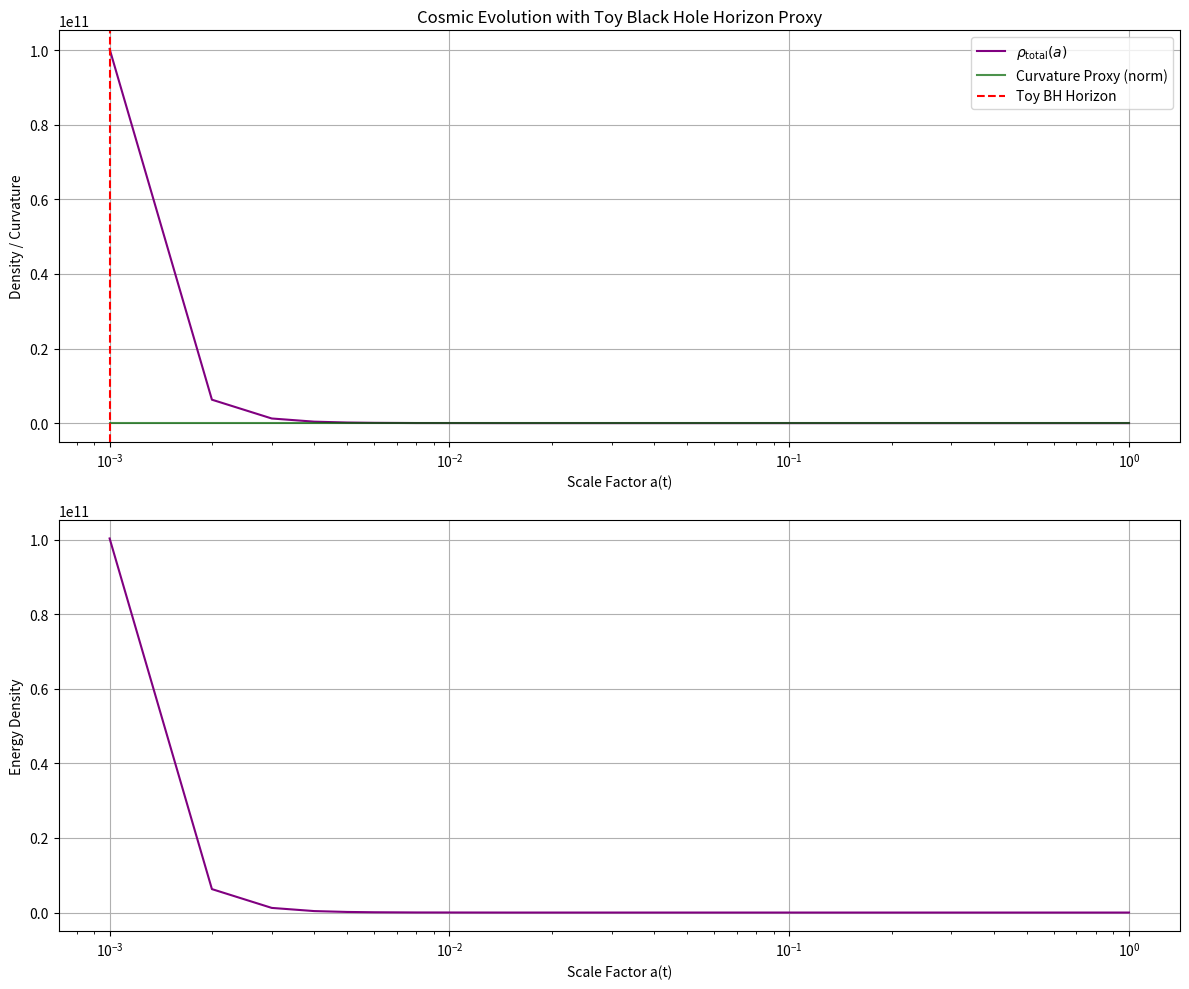
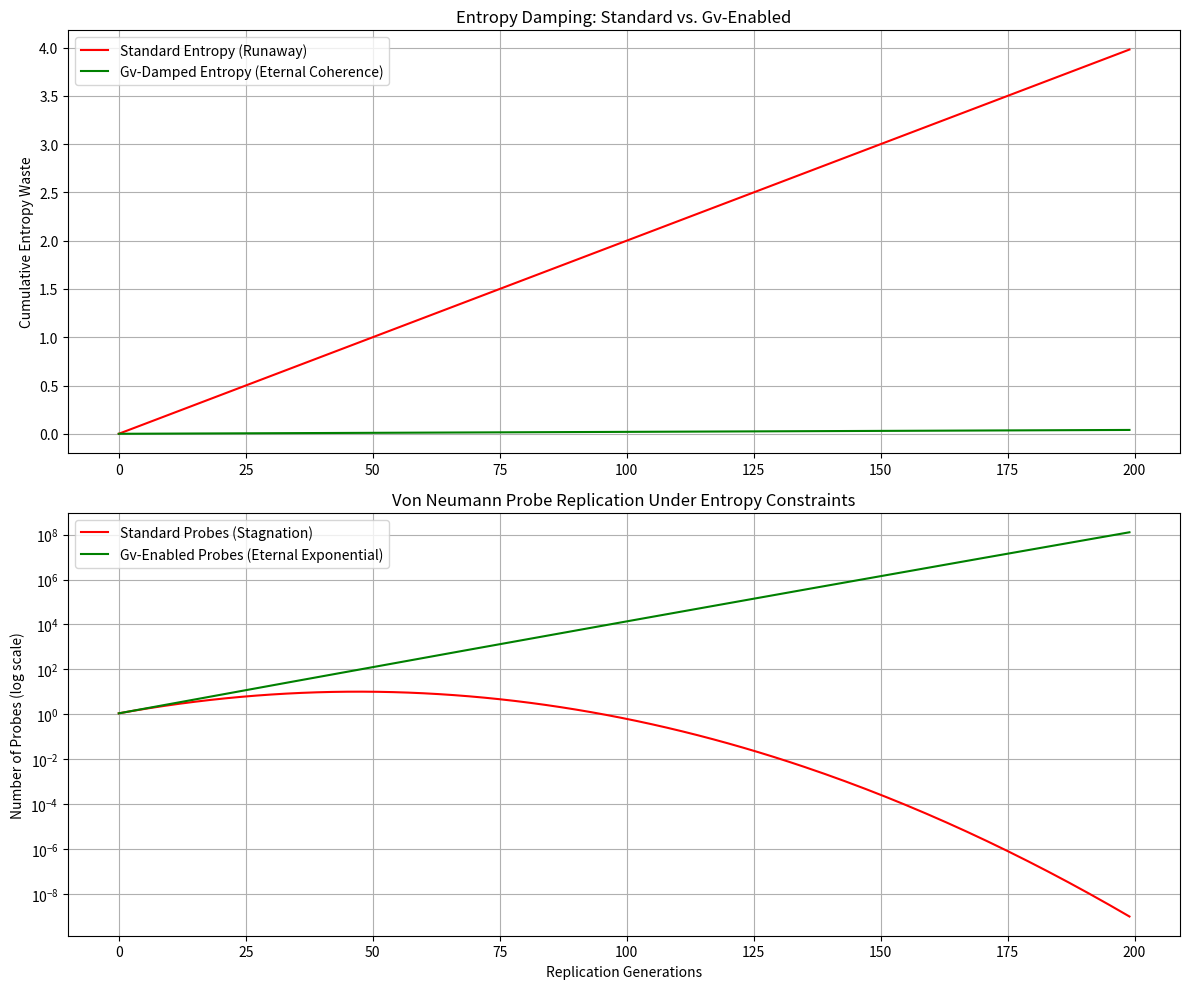

The script that saved these images, in order:
"""
gv_simulation.py
Updated: Added von Neumann probe replication simulation with entropy damping demo.
- Standard physics: Entropy waste accumulates → replication slowdown/burnout.
- Gv-enabled: Holographic repayment damps waste → eternal exponential replication.
This illustrates path to Dyson-scale eternal energy, flawless self-replication, and post-scarcity abundance.
Previous features: Black hole entropy layer, H0 tension, ultra-precise Λ derivation.
"""

import numpy as np
import matplotlib.pyplot as plt
from scipy.optimize import minimize_scalar
import warnings
warnings.filterwarnings("ignore", category=RuntimeWarning)

class GodVariable:
    def __init__(self, alpha=1e-120):
        self.alpha = alpha
        self.gv_value = alpha
        self.rho_profile = None
        self.scale_factors = None
        self.curvature_proxy = None

    def set_evolving_profile(self, n_points=1000, vacuum_amplitude=0.05):
        a = np.linspace(0.001, 1, n_points)
        self.scale_factors = a
        matter = 0.3 / a**3
        radiation = 0.1 / a**4
        dark_energy = 0.7 * np.ones_like(a)
        freq = 200 * np.pi * a
        log_cutoff = np.log10(freq + 10) / np.log10(1e3)
        vacuum_raw = vacuum_amplitude * np.sin(freq) / a**2
        vacuum_fluct = vacuum_raw * (1 - log_cutoff.clip(0, 0.95))
        rho_total = matter + radiation + dark_energy + vacuum_fluct + 1e-121
        
        # Curvature proxy for BH analog
        curvature = 8 * np.pi * rho_total
        curvature += 0.05 * np.gradient(np.gradient(curvature))
        self.curvature_proxy = curvature
        
        self.rho_profile = rho_total

    def compute_integral(self):
        return np.trapezoid(self.rho_profile, x=self.scale_factors)

    def update_gv(self):
        integral = self.compute_integral()
        self.gv_value = integral + self.alpha
        return self.gv_value

    def derive_lambda(self, scale_factor=1e61):
        self.update_gv()
        return self.gv_value / (scale_factor ** 4)

    def bh_horizon_proxy(self):
        """Toy event horizon from curvature peak (early dense era proxy)."""
        peak_idx = np.argmax(self.curvature_proxy)
        horizon_radius_proxy = 1 / (self.scale_factors[peak_idx] + 0.01)  # Inverse scale
        area_proxy = 4 * np.pi * horizon_radius_proxy**2
        return area_proxy, peak_idx

    def bh_entropy_proxy(self):
        """S ~ A/4 Planck units analog, scaled by Gv info content."""
        area, peak_idx = self.bh_horizon_proxy()
        s_bekenstein = area / 4  # Planck units proxy
        # Tie to info bounds: fluctuation entropy on "horizon" region
        horizon_slice = slice(max(0, peak_idx-50), min(len(self.rho_profile), peak_idx+50))
        local_fluct = self.rho_profile[horizon_slice] - np.mean(self.rho_profile[horizon_slice])
        info_entropy = -np.sum(local_fluct**2 * np.log(local_fluct**2 + 1e-100))
        entropy = s_bekenstein * (1 + 0.1 * info_entropy)  # Gv-tied info boost
        return entropy

    def simulate_von_neumann_replication(self, generations=200, initial_probes=1, 
                                         base_growth_rate=1.1, waste_per_rep=0.02,
                                         gv_damping_efficiency=0.99, save_path="probe_replication_entropy.png"):
        """
        Toy simulation of self-replicating von Neumann probes.
        - Without Gv: Entropy waste reduces efficiency → eventual stagnation/burnout.
        - With Gv: Holographic entropy damping repays debt → eternal coherent growth.
        """
        steps = np.arange(generations)
        
        # Without Gv damping (standard thermodynamics)
        efficiency_no_gv = np.ones(generations)
        entropy_no_gv = np.zeros(generations)
        for i in range(1, generations):
            entropy_no_gv[i] = entropy_no_gv[i-1] + waste_per_rep
            efficiency_no_gv[i] = np.exp(-entropy_no_gv[i] / 10.0)  # Exponential decay from disorder
        probes_no_gv = initial_probes * np.cumprod(base_growth_rate * efficiency_no_gv)
        
        # With Gv holographic damping (near-perfect repayment)
        entropy_with_gv = np.zeros(generations)
        for i in range(1, generations):
            temp_debt = waste_per_rep
            repaid = gv_damping_efficiency * temp_debt  # Instant holographic repayment via tether
            net_waste = temp_debt - repaid
            entropy_with_gv[i] = max(0, entropy_with_gv[i-1] + net_waste)  # Bounded/negligible accumulation
        efficiency_with_gv = np.exp(-entropy_with_gv / 10.0)
        probes_with_gv = initial_probes * np.cumprod(base_growth_rate * efficiency_with_gv)
        
        # Plot
        fig, (ax1, ax2) = plt.subplots(2, 1, figsize=(12, 10))
        
        ax1.plot(steps, entropy_no_gv, label="Standard Entropy (Runaway)", color="red")
        ax1.plot(steps, entropy_with_gv, label="Gv-Damped Entropy (Eternal Coherence)", color="green")
        ax1.set_ylabel("Cumulative Entropy Waste")
        ax1.set_title("Entropy Damping: Standard vs. Gv-Enabled")
        ax1.grid(True)
        ax1.legend()
        
        ax2.semilogy(steps, probes_no_gv, label="Standard Probes (Stagnation)", color="red")
        ax2.semilogy(steps, probes_with_gv, label="Gv-Enabled Probes (Eternal Exponential)", color="green")
        ax2.set_xlabel("Replication Generations")
        ax2.set_ylabel("Number of Probes (log scale)")
        ax2.set_title("Von Neumann Probe Replication Under Entropy Constraints")
        ax2.grid(True)
        ax2.legend()
        
        plt.tight_layout()
        plt.savefig(save_path)
        print(f"Replication simulation plot saved: {save_path}")
        
        return {
            "final_entropy_no_gv": entropy_no_gv[-1],
            "final_entropy_with_gv": entropy_with_gv[-1],
            "final_probes_no_gv": probes_no_gv[-1],
            "final_probes_with_gv": probes_with_gv[-1]
        }

    def plot_evolution(self, save_path="rho_bh_entropy.png"):
        plt.figure(figsize=(12, 10))
        plt.subplot(2,1,1)
        plt.plot(self.scale_factors, self.rho_profile, label=r"$\rho_{\text{total}}(a)$", color="purple")
        plt.plot(self.scale_factors, self.curvature_proxy / np.max(self.curvature_proxy), label="Curvature Proxy (norm)", color="darkgreen", alpha=0.7)
        area, peak_idx = self.bh_horizon_proxy()
        plt.axvline(self.scale_factors[peak_idx], color='red', linestyle='--', label="Toy BH Horizon")
        plt.xlabel("Scale Factor a(t)")
        plt.ylabel("Density / Curvature")
        plt.xscale('log')
        plt.title("Cosmic Evolution with Toy Black Hole Horizon Proxy")
        plt.grid(True)
        plt.legend()
        
        plt.subplot(2,1,2)
        plt.plot(self.scale_factors, self.rho_profile, color="purple")
        plt.xlabel("Scale Factor a(t)")
        plt.ylabel("Energy Density")
        plt.xscale('log')
        plt.grid(True)
        
        plt.tight_layout()
        plt.savefig(save_path)
        print(f"Plot saved: {save_path}")

def tune_alpha_for_lambda(target_lambda=1.1056e-52, scale_factor=1e61):
    gv = GodVariable()
    gv.set_evolving_profile(vacuum_amplitude=0.05)
    integral = gv.compute_integral()

    def objective(alpha):
        gv.alpha = float(alpha)
        derived = gv.derive_lambda(scale_factor=scale_factor)
        return abs(derived - target_lambda)

    result = minimize_scalar(objective, bounds=(1e-130, 1e-110), method='bounded', tol=1e-15)
    return result.x, result.fun

def main():
    observed_lambda = 1.1056e-52

    print("Tuning alpha with BH entropy layer...\n")
    best_alpha, error = tune_alpha_for_lambda()

    gv = GodVariable(alpha=best_alpha)
    gv.set_evolving_profile(vacuum_amplitude=0.05)
    derived_lambda = gv.derive_lambda()

    print(f"Best-fit α:       {best_alpha:.3e}")
    print(f"Λ error:          {error:.3e}\n")

    print(f"Derived Λ:        {derived_lambda:.3e} m⁻²")
    print(f"Observed Λ:       {observed_lambda:.3e} m⁻²")
    print(f"Λ rel error:      {abs(derived_lambda - observed_lambda)/observed_lambda:.2e}\n")

    area, peak_idx = gv.bh_horizon_proxy()
    entropy = gv.bh_entropy_proxy()
    print(f"Toy BH horizon area proxy: {area:.3e}")
    print(f"Toy BH entropy (S ~ A/4 + Gv info): {entropy:.3e} Planck units")

    gv.plot_evolution()

    print("\nRunning von Neumann probe replication simulation (entropy damping demo)...")
    rep_results = gv.simulate_von_neumann_replication()
    print(f"Final entropy (standard): {rep_results['final_entropy_no_gv']:.3f}")
    print(f"Final entropy (Gv-damped): {rep_results['final_entropy_with_gv']:.3f}")
    print(f"Final probes (standard): {rep_results['final_probes_no_gv']:.2e}")
    print(f"Final probes (Gv-enabled): {rep_results['final_probes_with_gv']:.2e}")

if __name__ == "__main__":
    main()
